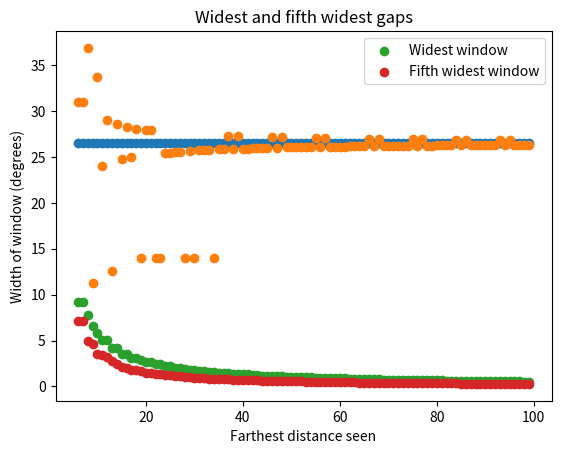

This figure's Python source:
import numpy as np
import math
import pandas as pd
import matplotlib.pyplot as plt

def check_tree_seen(x,y):
	return math.gcd(x,y) == 1

def check_distance(x,y,d):
	return (x * x) + (y * y) <= (d * d)

def get_angle_degrees(x,y):
	return math.atan(y/x)*180/math.pi

max_max_distance = 100

column_names = ['Max Vision Dist','Angle 1st','Window 1st','Angle 5th','Window 5th']
angles_df = pd.DataFrame(columns=column_names)

for max_distance in range(6,max_max_distance):
	tree_angles = []
	list_len = 0
	
	for x in range(1,max_distance+1):
		for y in range(x+1):
			if (check_distance(x,y,max_distance) & check_tree_seen(x,y)):
				angle = get_angle_degrees(x,y)
				i = 0
				tree_angles.append(angle)
				list_len += 1
	
	tree_angles.sort()
	angle_windows = []
	for i in range(list_len-1):
		window = tree_angles[i+1]-tree_angles[i]
		angle_windows.append(window)
	angle_windows_sums = []
	
	# angle_windows has a length 1 less than tree_angles
	# list_len - 2 used to save a tiny bit of memory
	for i in range(list_len-2):
		angle_windows_sums.append(angle_windows[i] + angle_windows[i+1])
		
	# needs +2 instead of +1 because value of np.argmax is relative to the shortened list input into it
	max_angle_idx = np.argmax(angle_windows_sums[1:-1]) + 2
	#print(tree_angles[max_angle_idx])
	
	# get full rankings by making a pandas dataframe and sorting it
	angle_windows_sums_cut = angle_windows_sums[1:-1]
	num_rows = len(angle_windows_sums_cut)
	angles = [tree_angles[i+2] for i in range(num_rows)]
	
	df = pd.DataFrame(list(zip(angles,angle_windows_sums_cut)),
		columns = ['Angle', 'Full Width'])
	df = df.sort_values(by=['Full Width'], ascending=False)
	df = df.reset_index(drop=False)
	
	widest_angle_1 = df.at[0, 'Angle']
	widest_window_1 = df.at[0, 'Full Width']
	widest_angle_5 = df.at[4, 'Angle']
	widest_window_5 = df.at[4, 'Full Width']
	
	new_row = {
		'Max Vision Dist': max_distance,
		'Angle 1st': widest_angle_1,
		'Window 1st': widest_window_1,
		'Angle 5th': widest_angle_5,
		'Window 5th': widest_window_5
	}
	angles_df.loc[len(angles_df)] = new_row

print(angles_df)

# Makes a plot of the angle with the widest window and the angle with the 5th widest window
scatter_angle_1 = plt.scatter(x=angles_df['Max Vision Dist'],y=angles_df['Angle 1st'],
	label='Angle with widest window')
scatter_angle_5 = plt.scatter(x=angles_df['Max Vision Dist'],y=angles_df['Angle 5th'],
	label='Angle with fifth widest window')
plt.title('Angle surrounded by the widest gaps')
plt.xlabel('Farthest distance seen')
plt.ylabel('Angle (degrees)')
plt.legend(handles=[scatter_angle_1, scatter_angle_5])
plt.show()

# Makes a plot of the corresponding window widths
scatter_window_1 = plt.scatter(x=angles_df['Max Vision Dist'],y=angles_df['Window 1st'],
	label='Widest window')
scatter_window_5 = plt.scatter(x=angles_df['Max Vision Dist'],y=angles_df['Window 5th'],
	label='Fifth widest window')
plt.title('Widest and fifth widest gaps')
plt.xlabel('Farthest distance seen')
plt.ylabel('Width of window (degrees)')
plt.legend(handles=[scatter_window_1, scatter_window_5])
plt.show()